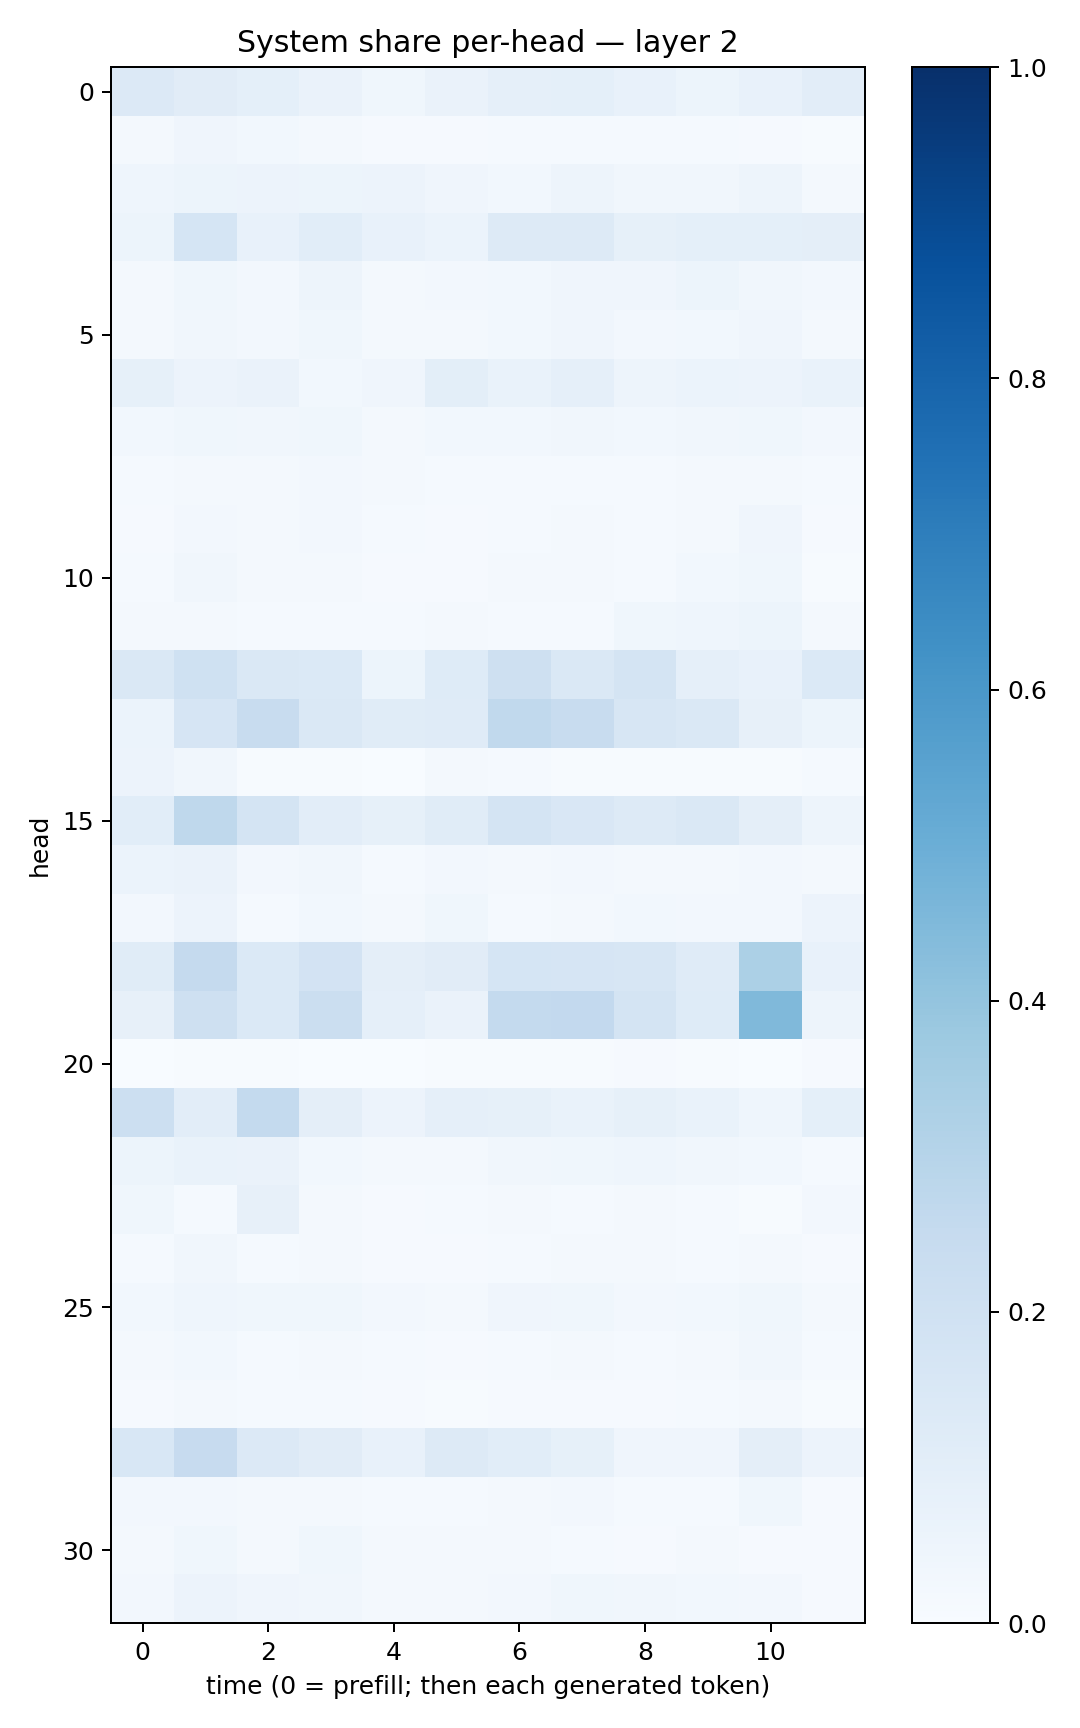

Data behind this chart, as committed beside it:
0.13552898, 0.111216165, 0.09011261, 0.065038145, 0.036854275, 0.06464811, 0.08756857, 0.09084945, 0.07432879, 0.05090532, 0.073282085, 0.1020995
0.0183, 0.04199, 0.02779, 0.02014, 0.008854, 0.009951, 0.01486, 0.0137, 0.01483, 0.01466, 0.009798, 0.005878
0.04596, 0.05331, 0.05565, 0.05093, 0.05508, 0.03907, 0.03081, 0.04817, 0.03502, 0.03506, 0.04801, 0.02163
0.05242, 0.1709, 0.07497, 0.1071, 0.07449, 0.06021, 0.1306, 0.1318, 0.08281, 0.09292, 0.09121, 0.09385
0.01922, 0.0365, 0.02418, 0.05051, 0.02022, 0.02378, 0.02915, 0.04071, 0.04024, 0.0525, 0.03296, 0.02577
0.02165, 0.03396, 0.02539, 0.03792, 0.02086, 0.02046, 0.02746, 0.03936, 0.02677, 0.02967, 0.0423, 0.02306
0.08207, 0.05774, 0.06369, 0.03099, 0.03992, 0.1015, 0.06857, 0.08792, 0.04745, 0.06199, 0.05566, 0.06689
0.0297, 0.0352, 0.03404, 0.03841, 0.02292, 0.02784, 0.02797, 0.03336, 0.03042, 0.03368, 0.03754, 0.0256
0.01348, 0.02195, 0.01887, 0.02532, 0.01625, 0.0147, 0.01322, 0.0148, 0.01456, 0.01653, 0.02043, 0.01257
0.008881, 0.02408, 0.01635, 0.02369, 0.01297, 0.01081, 0.01468, 0.01908, 0.01214, 0.01998, 0.04024, 0.01066
0.01252, 0.03216, 0.01749, 0.0208, 0.01104, 0.009788, 0.02094, 0.02012, 0.01462, 0.03058, 0.03745, 0.007546
0.01779, 0.02112, 0.01363, 0.01345, 0.01296, 0.01698, 0.0155, 0.0137, 0.03724, 0.04676, 0.05396, 0.01577
0.144, 0.2014, 0.1441, 0.1392, 0.05118, 0.1228, 0.2079, 0.1475, 0.1731, 0.0894, 0.07452, 0.1381
0.06014, 0.1655, 0.2347, 0.1433, 0.114, 0.1175, 0.2655, 0.2398, 0.1614, 0.1449, 0.08088, 0.05231
0.05542, 0.03234, 0.00552, 0.003939, 0.001583, 0.02031, 0.01541, 0.00705, 0.006347, 0.005461, 0.006525, 0.01494
0.1092, 0.2723, 0.1759, 0.1041, 0.08487, 0.1162, 0.1762, 0.1511, 0.128, 0.1482, 0.09611, 0.04837
0.06115, 0.06563, 0.02603, 0.03365, 0.01285, 0.0265, 0.01933, 0.02497, 0.02134, 0.02025, 0.02587, 0.02297
0.02487, 0.05646, 0.01454, 0.02744, 0.01632, 0.0383, 0.01467, 0.02277, 0.03014, 0.02718, 0.0241, 0.05779
0.1134, 0.2538, 0.137, 0.1835, 0.09553, 0.11, 0.1697, 0.1659, 0.1636, 0.1191, 0.3306, 0.07408
0.07934, 0.2105, 0.1378, 0.2208, 0.08758, 0.06399, 0.2547, 0.2579, 0.178, 0.1214, 0.4457, 0.04938
0.003855, 0.004252, 0.004628, 0.003715, 0.002185, 0.004101, 0.004169, 0.007009, 0.0102, 0.005564, 0.002593, 0.008756
0.2172, 0.1044, 0.256, 0.0941, 0.05829, 0.08785, 0.08366, 0.0667, 0.08558, 0.06896, 0.04336, 0.09286
0.0524, 0.06642, 0.063, 0.03119, 0.01908, 0.01995, 0.03262, 0.03533, 0.04604, 0.0343, 0.0301, 0.01484
0.03767, 0.01242, 0.07868, 0.01994, 0.007827, 0.01451, 0.02131, 0.01241, 0.01689, 0.01405, 0.003944, 0.02622
0.01184, 0.03202, 0.01195, 0.02115, 0.01095, 0.008774, 0.01317, 0.01799, 0.01912, 0.01458, 0.02265, 0.01127
0.03048, 0.0466, 0.03848, 0.03584, 0.02488, 0.02285, 0.04011, 0.03519, 0.02516, 0.02912, 0.03533, 0.01901
0.01806, 0.02811, 0.01529, 0.0232, 0.01189, 0.008793, 0.01525, 0.01927, 0.01208, 0.01894, 0.03171, 0.01183
0.008757, 0.02172, 0.01192, 0.01523, 0.007916, 0.006446, 0.01033, 0.01078, 0.009034, 0.01503, 0.02302, 0.007802
0.1523, 0.2424, 0.1332, 0.1104, 0.07174, 0.1263, 0.1077, 0.08363, 0.0422, 0.04033, 0.09679, 0.05531
0.02463, 0.02733, 0.02258, 0.02221, 0.01279, 0.01459, 0.02197, 0.02669, 0.01412, 0.01432, 0.03858, 0.01046
0.02339, 0.03559, 0.01832, 0.03787, 0.02109, 0.01919, 0.01786, 0.01522, 0.01101, 0.01737, 0.01147, 0.01065
0.02522, 0.05647, 0.04135, 0.03497, 0.01611, 0.01945, 0.02425, 0.03594, 0.03423, 0.0302, 0.02473, 0.01088
